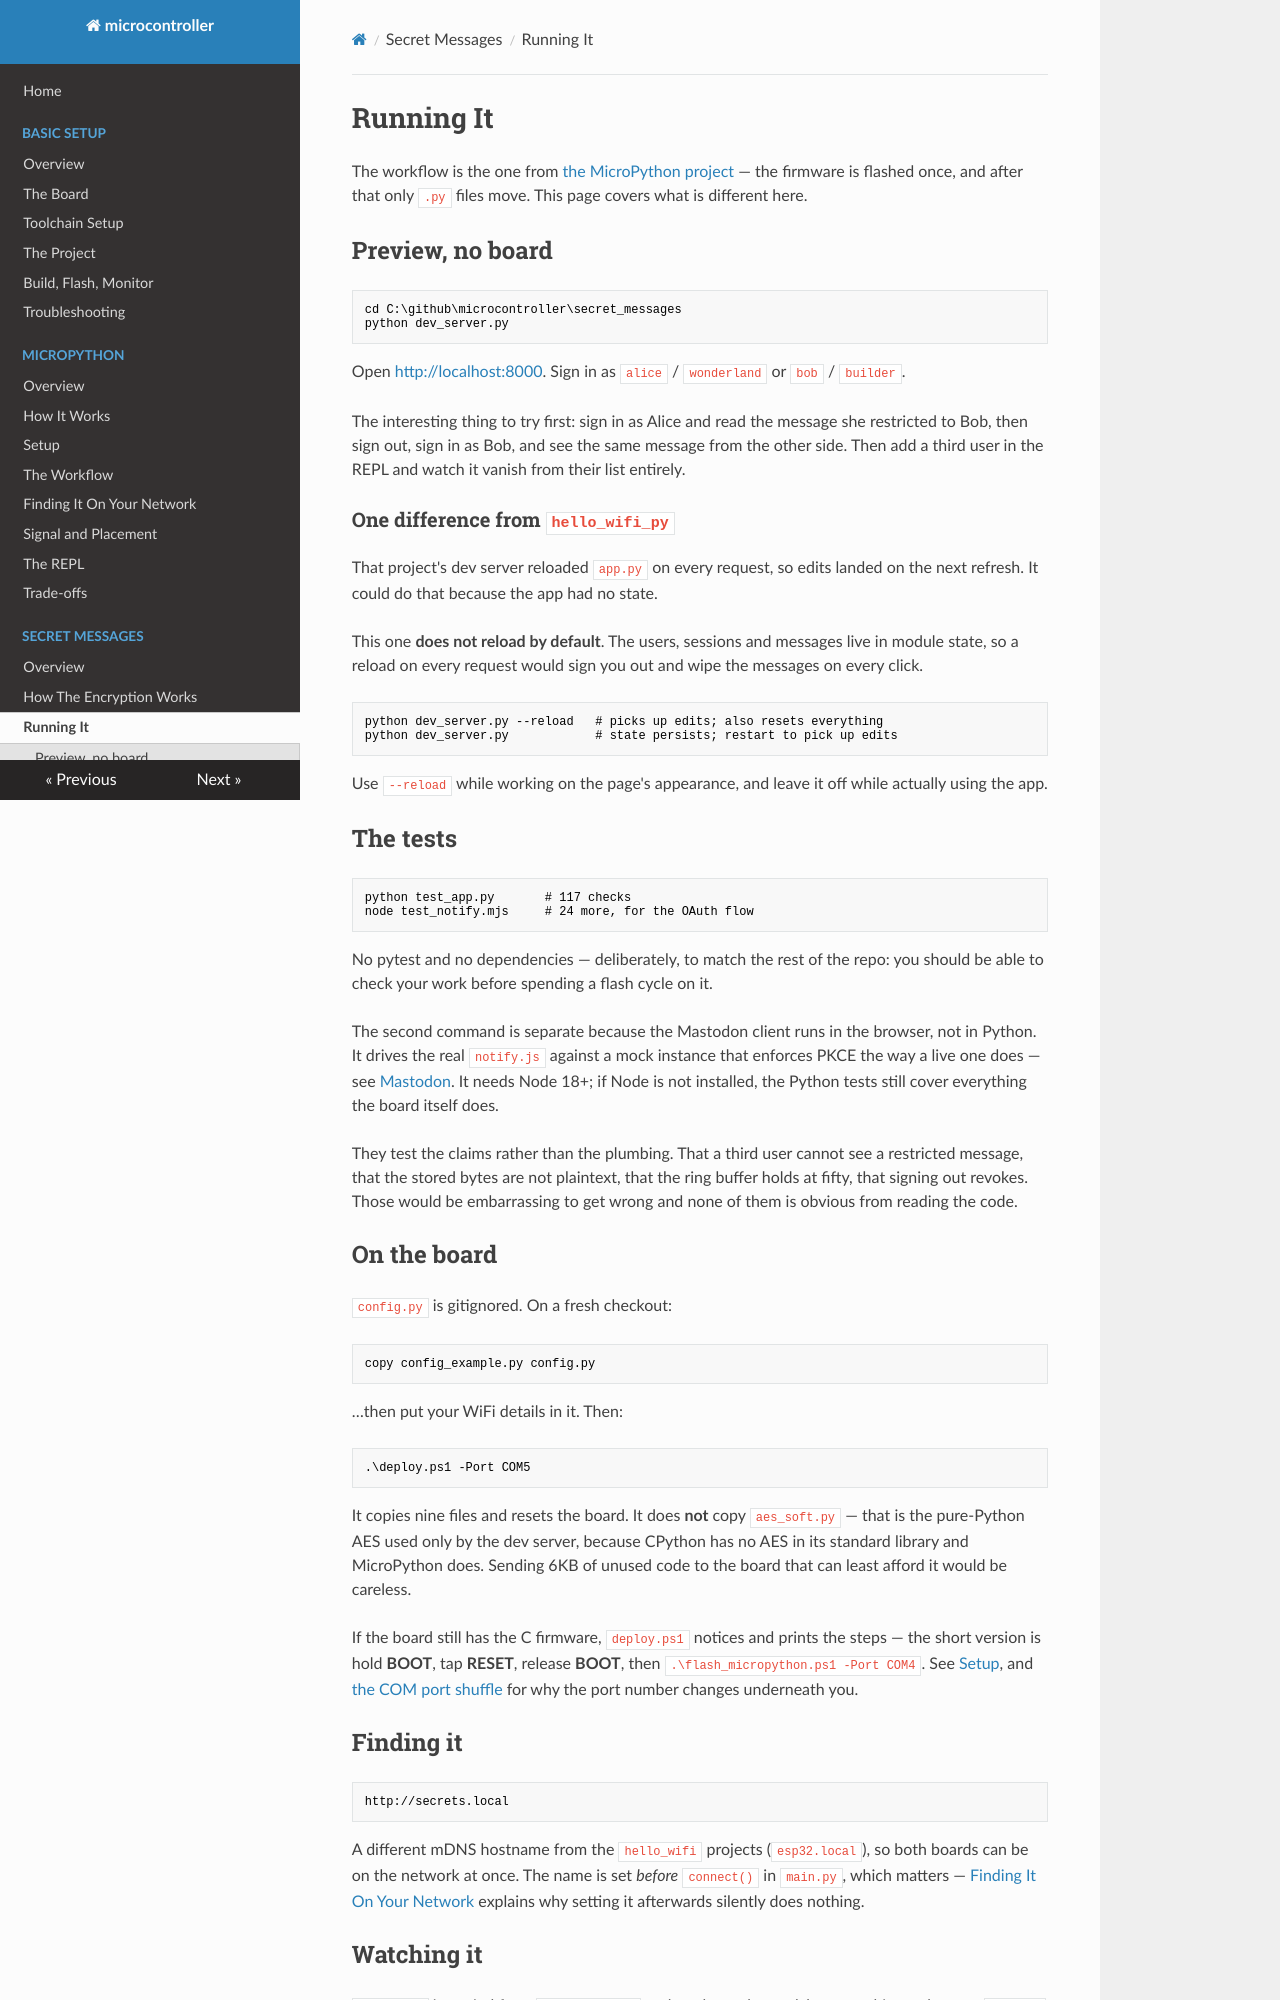

repository: matthewdeanmartin/microcontroller · page: secret_messages/running/index.html · generator: mkdocs

# Running It

The workflow is the one from
[the MicroPython project](../micropython/workflow.md) — the firmware is
flashed once, and after that only `.py` files move. This page covers what is
different here.

## Preview, no board

```powershell
cd C:\github\microcontroller\secret_messages
python dev_server.py
```

Open <http://localhost:8000>. Sign in as `alice` / `wonderland` or
`bob` / `builder`.

The interesting thing to try first: sign in as Alice and read the message she
restricted to Bob, then sign out, sign in as Bob, and see the same message
from the other side. Then add a third user in the REPL and watch it vanish
from their list entirely.

### One difference from `hello_wifi_py`

That project's dev server reloaded `app.py` on every request, so edits landed
on the next refresh. It could do that because the app had no state.

This one **does not reload by default**. The users, sessions and messages live
in module state, so a reload on every request would sign you out and wipe the
messages on every click.

```powershell
python dev_server.py --reload   # picks up edits; also resets everything
python dev_server.py            # state persists; restart to pick up edits
```

Use `--reload` while working on the page's appearance, and leave it off while
actually using the app.

## The tests

```powershell
python test_app.py       # 117 checks
node test_notify.mjs     # 24 more, for the OAuth flow
```

No pytest and no dependencies — deliberately, to match the rest of the repo:
you should be able to check your work before spending a flash cycle on it.

The second command is separate because the Mastodon client runs in the
browser, not in Python. It drives the real `notify.js` against a mock instance
that enforces PKCE the way a live one does — see [Mastodon](mastodon.md). It
needs Node 18+; if Node is not installed, the Python tests still cover
everything the board itself does.

They test the claims rather than the plumbing. That a third user cannot see a
restricted message, that the stored bytes are not plaintext, that the ring
buffer holds at fifty, that signing out revokes. Those would be embarrassing
to get wrong and none of them is obvious from reading the code.

## On the board

`config.py` is gitignored. On a fresh checkout:

```powershell
copy config_example.py config.py
```

…then put your WiFi details in it. Then:

```powershell
.\deploy.ps1 -Port COM5
```

It copies nine files and resets the board. It does **not** copy `aes_soft.py` —
that is the pure-Python AES used only by the dev server, because CPython has no
AES in its standard library and MicroPython does. Sending 6KB of unused code to
the board that can least afford it would be careless.

If the board still has the C firmware, `deploy.ps1` notices and prints the
steps — the short version is hold **BOOT**, tap **RESET**, release **BOOT**,
then `.\flash_micropython.ps1 -Port COM4`. See
[Setup](../micropython/setup.md), and
[the COM port shuffle](../basic_setup/the_board.md#the-com-port-moves) for why
the port number changes underneath you.
